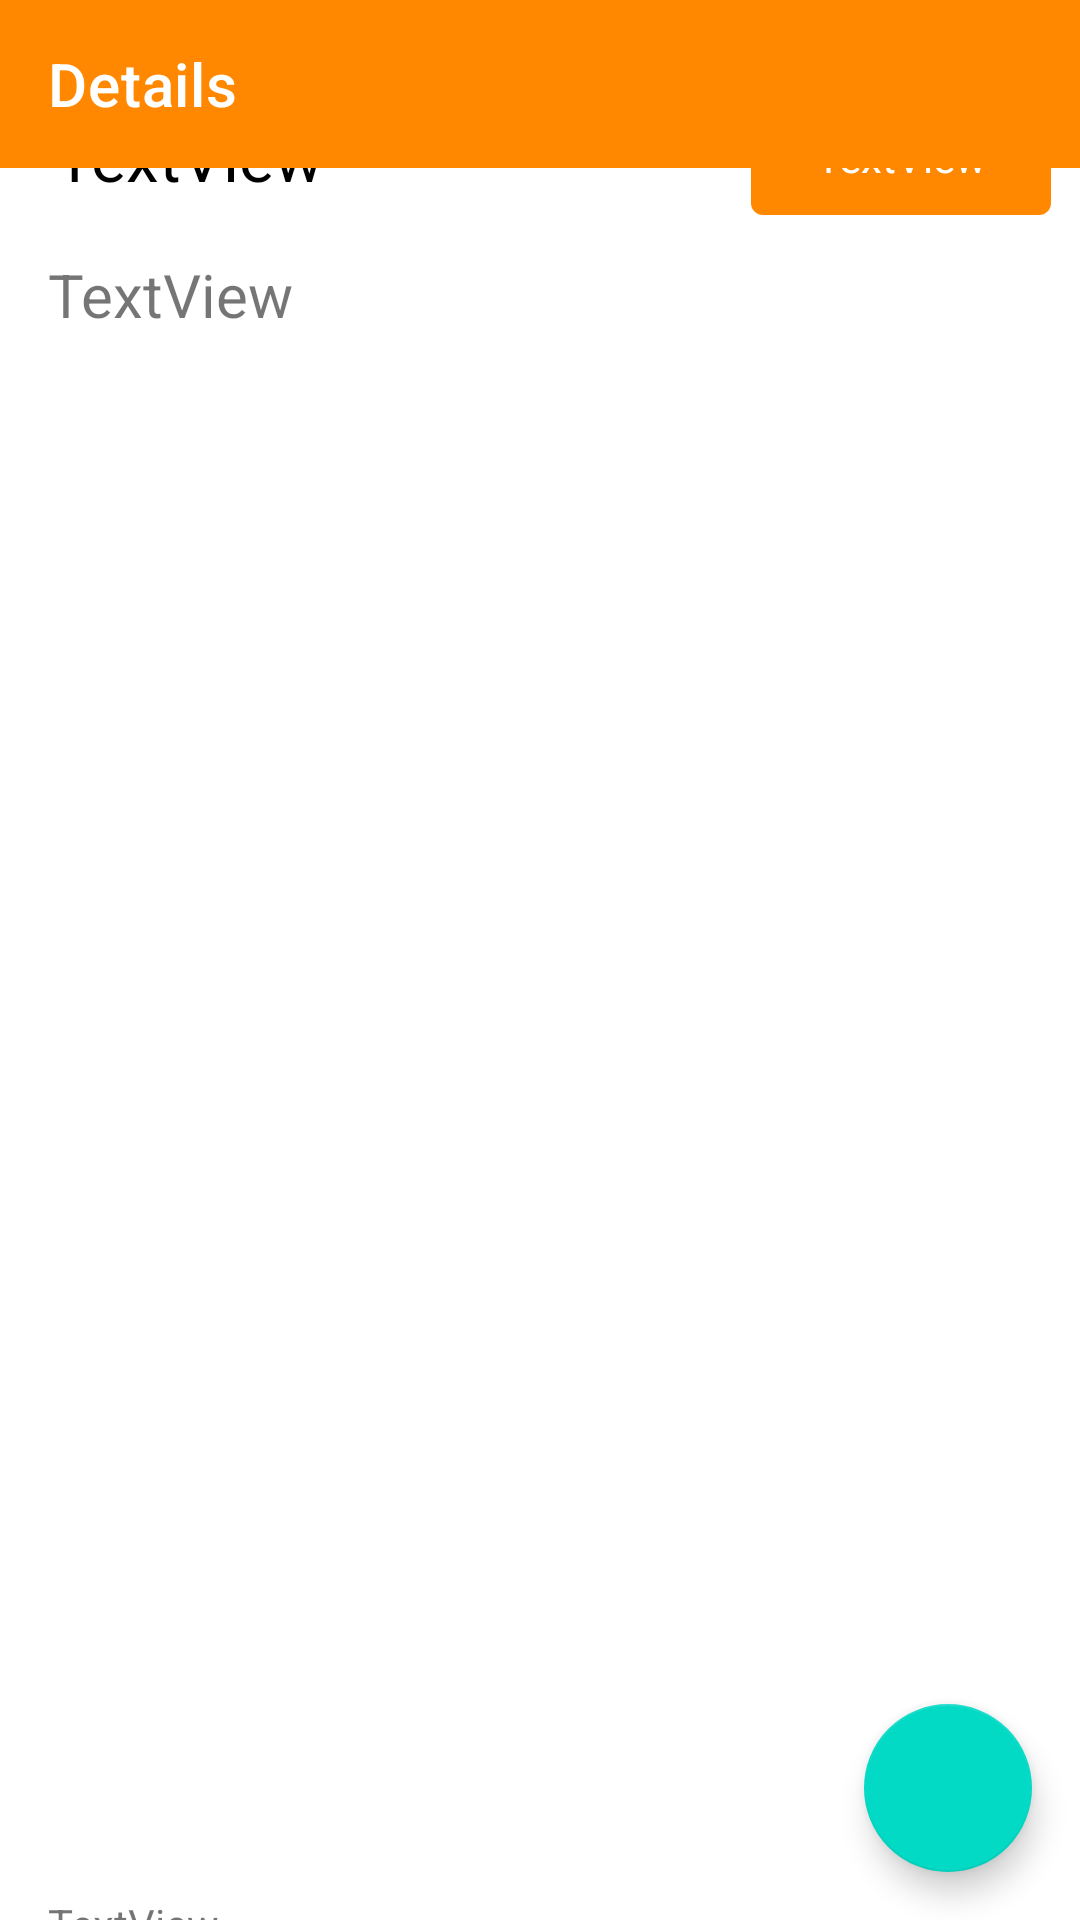

Layout XML and referenced resources for this Android screen:
<!-- AndroidManifest.xml: application theme Theme.UASAKBIF110119014 -->
<!-- res/layout/activity_details.xml -->
<?xml version="1.0" encoding="utf-8"?>
<androidx.coordinatorlayout.widget.CoordinatorLayout xmlns:android="http://schemas.android.com/apk/res/android"
    xmlns:app="http://schemas.android.com/apk/res-auto"
    xmlns:tools="http://schemas.android.com/tools"
    android:layout_width="match_parent"
    android:layout_height="match_parent"
    android:background="@color/white"
    tools:context=".DetailsActivity">

    <com.google.android.material.appbar.AppBarLayout
        android:layout_height="wrap_content"
        android:layout_width="match_parent"
        android:theme="@style/Theme.UASAKBIF110119014.AppBarOverlay">

    </com.google.android.material.appbar.AppBarLayout>

    <include layout="@layout/content_details"/>

    <com.google.android.material.floatingactionbutton.FloatingActionButton
        android:id="@+id/fab"
        android:layout_width="wrap_content"
        android:layout_height="wrap_content"
        android:layout_gravity="bottom|end"
        android:layout_marginEnd="16dp"
        android:layout_marginBottom="16dp"
        app:backgroundTint="@color/teal_200"
        app:rippleColor="@color/white"
        app:tint="@android:color/white"
        app:srcCompat="@drawable/ic_delete" />


    <androidx.appcompat.widget.Toolbar
        android:id="@+id/toolbar"
        android:layout_width="match_parent"
        android:layout_height="?attr/actionBarSize"
        android:background="@android:color/holo_orange_dark"
        android:theme="@style/ThemeOverlay.AppCompat"
        app:popupTheme="@style/Theme.UASAKBIF110119014.PopupOverlay"
        app:title="Details"
        app:titleTextColor="@color/white"/>

</androidx.coordinatorlayout.widget.CoordinatorLayout>
<!-- res/layout/content_details.xml (included above) -->
<?xml version="1.0" encoding="utf-8"?>
<androidx.constraintlayout.widget.ConstraintLayout xmlns:android="http://schemas.android.com/apk/res/android"
    xmlns:app="http://schemas.android.com/apk/res-auto"
    android:layout_width="match_parent"
    android:layout_height="match_parent"
    xmlns:tools="http://schemas.android.com/tools"
    app:layout_behavior="@string/appbar_scrolling_view_behavior"
    tools:showIn="@layout/activity_detail"
    tools:context=".DetailActivity">


    <LinearLayout
        android:layout_width="413dp"
        android:layout_height="676dp"
        android:layout_marginTop="55dp"
        android:orientation="vertical"
        app:layout_constraintBottom_toBottomOf="parent"
        app:layout_constraintEnd_toEndOf="parent"
        app:layout_constraintStart_toStartOf="parent"
        app:layout_constraintTop_toTopOf="parent"
        android:paddingTop="10dp"
        android:paddingBottom="10dp"
        android:paddingLeft="30dp"
        android:paddingRight="30dp">

        <LinearLayout
            android:layout_width="match_parent"
            android:layout_height="65dp"
            android:orientation="horizontal"
            android:gravity="center">

            <TextView
                android:id="@+id/textDetail"
                android:layout_width="240dp"
                android:layout_height="match_parent"
                android:gravity="center_vertical"
                android:text="TextView"
                android:paddingLeft="8dp"
                android:textColor="@color/black"
                android:textSize="22sp" />

            <TextView
                android:id="@+id/noteCategory"
                android:layout_width="100dp"
                android:layout_height="39dp"

                android:background="@drawable/bg_category"
                android:gravity="center"
                android:text="TextView"
                android:textColor="@color/white" />

        </LinearLayout>


        <TextView
            android:id="@+id/detailsOfNote"
            android:layout_width="match_parent"
            android:layout_height="547dp"
            android:paddingLeft="12dp"
            android:text="TextView"
            android:textSize="20sp" />

        <TextView
            android:id="@+id/dateNote"
            android:layout_width="match_parent"
            android:layout_height="33dp"
            android:paddingLeft="12dp"
            android:text="TextView" />
    </LinearLayout>
</androidx.constraintlayout.widget.ConstraintLayout>
<!-- resources referenced by this layout -->
<resources>
  <!-- drawable bg_category (drawable-v24) -->
  <?xml version="1.0" encoding="utf-8"?>
  <selector xmlns:android="http://schemas.android.com/apk/res/android">
      <item>
          <layer-list>
              <item>
                  <shape android:shape="rectangle">
                      <solid android:color="@android:color/holo_orange_dark"/>
                      <padding android:right="12dp"
                          android:left="12dp"/>
                      <corners android:radius="4dp"/>
                  </shape>
              </item>
  
          </layer-list>
      </item>
  </selector>
  <style name="Theme.UASAKBIF110119014.AppBarOverlay" parent="ThemeOverlay.AppCompat.Dark.ActionBar" />
  <style name="Theme.UASAKBIF110119014.PopupOverlay" parent="ThemeOverlay.AppCompat.Light" />
  <style name="Theme.UASAKBIF110119014" parent="Theme.MaterialComponents.DayNight.NoActionBar">
          
          <item name="colorPrimary">@color/purple_500</item>
          <item name="colorPrimaryVariant">@color/purple_700</item>
          <item name="colorOnPrimary">@color/white</item>
          
          <item name="colorSecondary">@color/teal_200</item>
          <item name="colorSecondaryVariant">@color/teal_700</item>
          <item name="colorOnSecondary">@color/black</item>
          
          <item name="android:statusBarColor" tools:targetApi="l">?attr/colorPrimaryVariant</item>
          
      </style>
  <!-- not gathered from this repository: default colours our renderer supplied (Android Studio template values) -->
  <color name="purple_500">#FF6200EE</color>
  <color name="purple_700">#FF3700B3</color>
  <color name="teal_200">#FF03DAC5</color>
  <color name="teal_700">#FF018786</color>
  <color name="black">#FF000000</color>
  <color name="white">#FFFFFFFF</color>
</resources>
